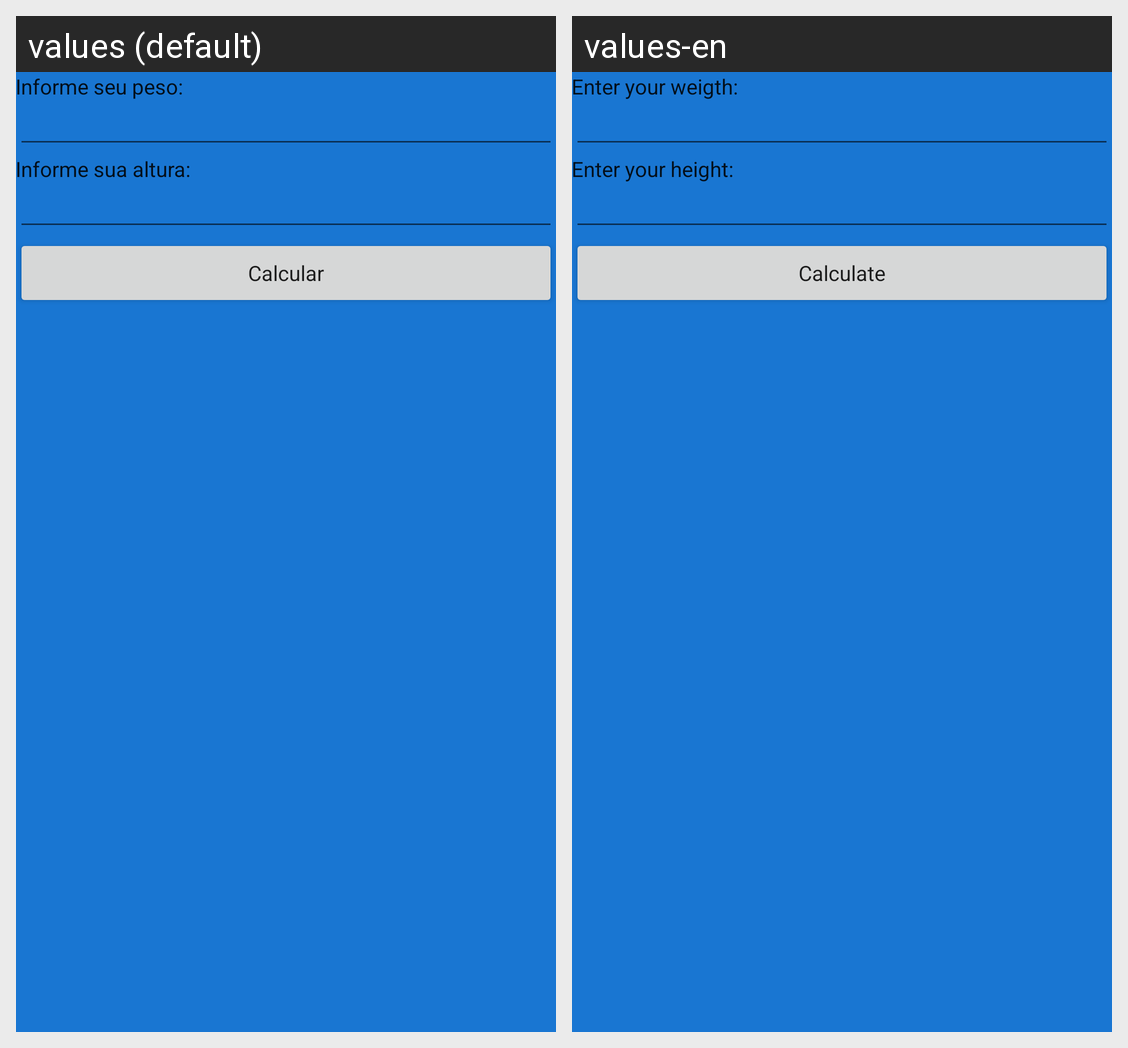

This grid shows one Android layout under two languages. Give, for every string resource on the screen, its name, the default text and each shown locale's text.
Android screen res/layout/content_main.xml rendered under 2 locales, left to right: values (default), values-en. Device: Nexus 5 (rendered at 1080×1920; each locale shown at half size, 540×960, under a caption strip naming it); theme AppTheme.
Strings drawn on this screen, with the default value and each locale's value (text and hints the layout hard-codes, and strings that could not be matched under every locale, appear in the picture but are not listed):

peso
  values: Informe seu peso:
  values-en: Enter your weigth:

altura
  values: Informe sua altura:
  values-en: Enter your height:
